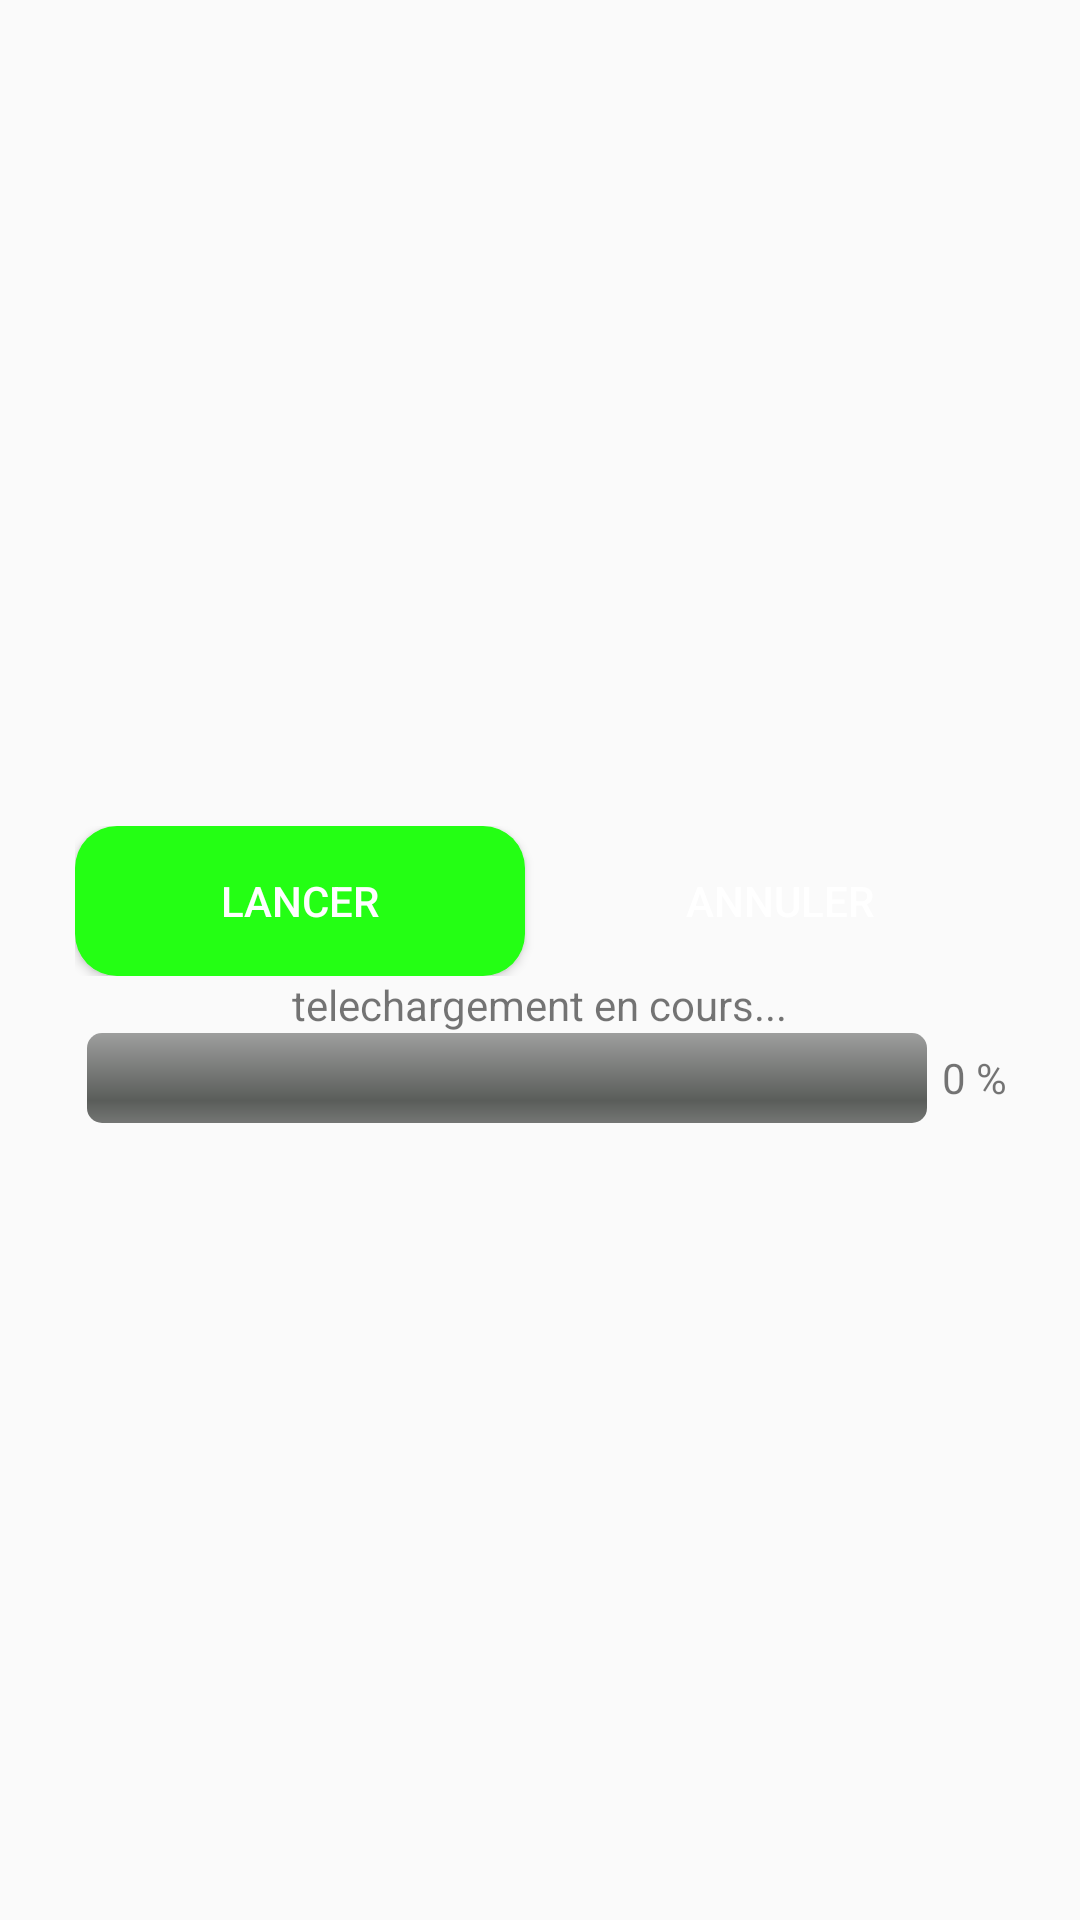

Write the Android layout XML for this screen, with the resource values it uses.
<!-- AndroidManifest.xml: application theme AppTheme -->
<!-- res/layout/fragment_down.xml -->
<LinearLayout xmlns:android="http://schemas.android.com/apk/res/android"
        android:layout_width="match_parent"
        android:layout_height="match_parent"
        android:orientation="vertical"
        android:gravity="center">
    <LinearLayout
        android:layout_width="wrap_content"
        android:layout_height="wrap_content"
        android:layout_marginTop="10dp"
        android:orientation="horizontal"
        android:layout_gravity="center_horizontal">
        <Button
            android:id="@+id/btnLaunch"
            android:layout_width="150dp"
            android:layout_height="50dp"
            android:layout_gravity="center_horizontal"
            android:text="lancer"
            android:textColor="@android:color/white"
            android:background="@drawable/btn_lancer_style" />
        <Button
            android:layout_marginLeft="10dp"
            android:id="@+id/btnEnd"
            android:layout_width="150dp"
            android:layout_height="50dp"
            android:layout_gravity="center_horizontal"
            android:text="annuler"
            android:background="@drawable/btn_annuler_style_gris"
            android:textColor="@android:color/white" />

    </LinearLayout>
    <TextView
        android:text="telechargement en cours..."
        android:layout_gravity="center_horizontal"
        android:id="@+id/downloadText"
        android:layout_width="wrap_content"
        android:layout_height="wrap_content"
    />
    <LinearLayout
        android:layout_width="match_parent"
        android:layout_height="wrap_content"
        android:orientation="horizontal"
        android:gravity="center">
        <ProgressBar
            android:id="@+id/progressBar"
            android:layout_width="280dp"
            android:layout_height="30dp"
            android:layout_marginLeft="5dp"
            android:layout_marginRight="5dp"
            style="@android:style/Widget.ProgressBar.Horizontal"/>
        <TextView
            android:id="@+id/percent"
            android:layout_width="wrap_content"
            android:layout_height="wrap_content"
            android:layout_gravity="center"
            android:text="0 %"
           />

    </LinearLayout>
    <ImageView
        android:layout_width="wrap_content"
        android:layout_height="wrap_content"
        />

    <TextView
        android:text="Mise à jour en cours..."
        android:layout_gravity="center_horizontal"
        android:id="@+id/updateText"
        android:layout_width="wrap_content"
        android:layout_height="wrap_content"
        android:visibility="gone"
        />
    <LinearLayout
        android:layout_width="match_parent"
        android:layout_height="wrap_content"
        android:orientation="horizontal"
        android:gravity="center">
        <ProgressBar
            android:id="@+id/updateProgressBar"
            android:layout_width="280dp"
            android:layout_height="30dp"
            android:layout_marginLeft="5dp"
            android:layout_marginRight="5dp"
            android:visibility="gone"
            style="@android:style/Widget.ProgressBar.Horizontal"/>
        <TextView
            android:id="@+id/updatePercent"
            android:layout_width="wrap_content"
            android:layout_height="wrap_content"
            android:layout_gravity="center"
            android:text="0 %"
            android:visibility="gone"
            />

    </LinearLayout>

</LinearLayout>
<!-- resources referenced by this layout -->
<resources>
  <!-- drawable btn_lancer_style (drawable) -->
  <?xml version="1.0" encoding="utf-8"?>
  <shape xmlns:android="http://schemas.android.com/apk/res/android" android:shape="rectangle" >
  <corners
      android:radius="14dp"
      />
  <solid
      android:color="#24FF14"
      />
  <padding
      android:left="0dp"
      android:top="0dp"
      android:right="0dp"
      android:bottom="0dp"
      />
  <size
      android:width="150dp"
      android:height="45dp"
      />
  </shape>
  <style name="AppTheme" parent="Theme.AppCompat.Light.DarkActionBar">
          
          <item name="android:actionBarStyle">@style/MyActionBar</item>
          
          <item name="actionBarStyle">@style/MyActionBar</item>
      </style>
  <style name="MyActionBar" parent="@style/Widget.AppCompat.Light.ActionBar.Solid.Inverse">
          <item name="android:background">@drawable/background</item>
  
          
          <item name="background">@drawable/background</item>
      </style>
  <!-- drawable background: png bitmap (drawable, 146 bytes) -->
</resources>
